Run: headless pygame with SDL's dummy video driver; simulated clock (each Clock.tick advances the game by its frame time, no real sleeping); random seed 0; keys injected as events and as key.get_pressed() state; no mouse input.
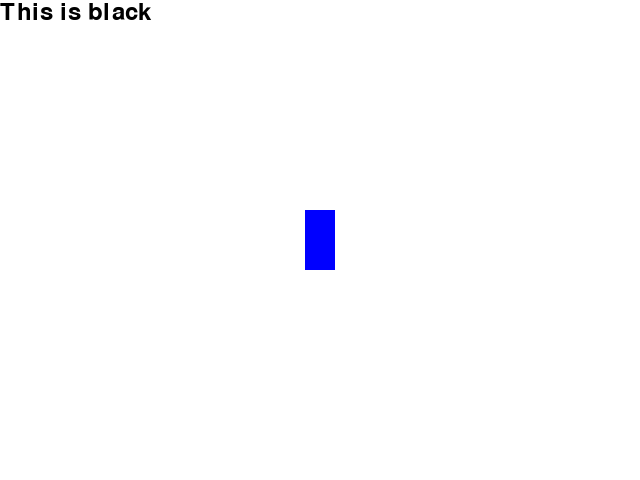
Frame 1 of 4 · flips 1–60 · no input
Frame 2 of 4 · flips 61–180 · tapped SPACE, RETURN · held RIGHT (→), D · screen unchanged from frame 1, image omitted
Frame 3 of 4 · flips 181–300 · held DOWN (↓), S · screen unchanged from frame 2, image omitted
Frame 4 of 4 · flips 301–420 · held LEFT (←), A, UP (↑), W · screen unchanged from frame 3, image omitted

The pygame program that drew these frames:

import pygame
pygame.init()
pygame.display.set_caption("My first game screen")
display = pygame.display.set_mode((640,480))
text = pygame.font.Font(None,36).render("This is black",True,pygame.Color("black"))
done = False
while not done:
    for event in pygame.event.get():
        if event.type == pygame.QUIT:
            done = True
    display.fill((255,255,255))
    display.blit(text,text.get_rect())
    rect = pygame.Rect((640-30)//2, (480-60)//2, 30, 60)
    pygame.draw.rect(display, (0,0,255), rect)
    pygame.display.flip()
